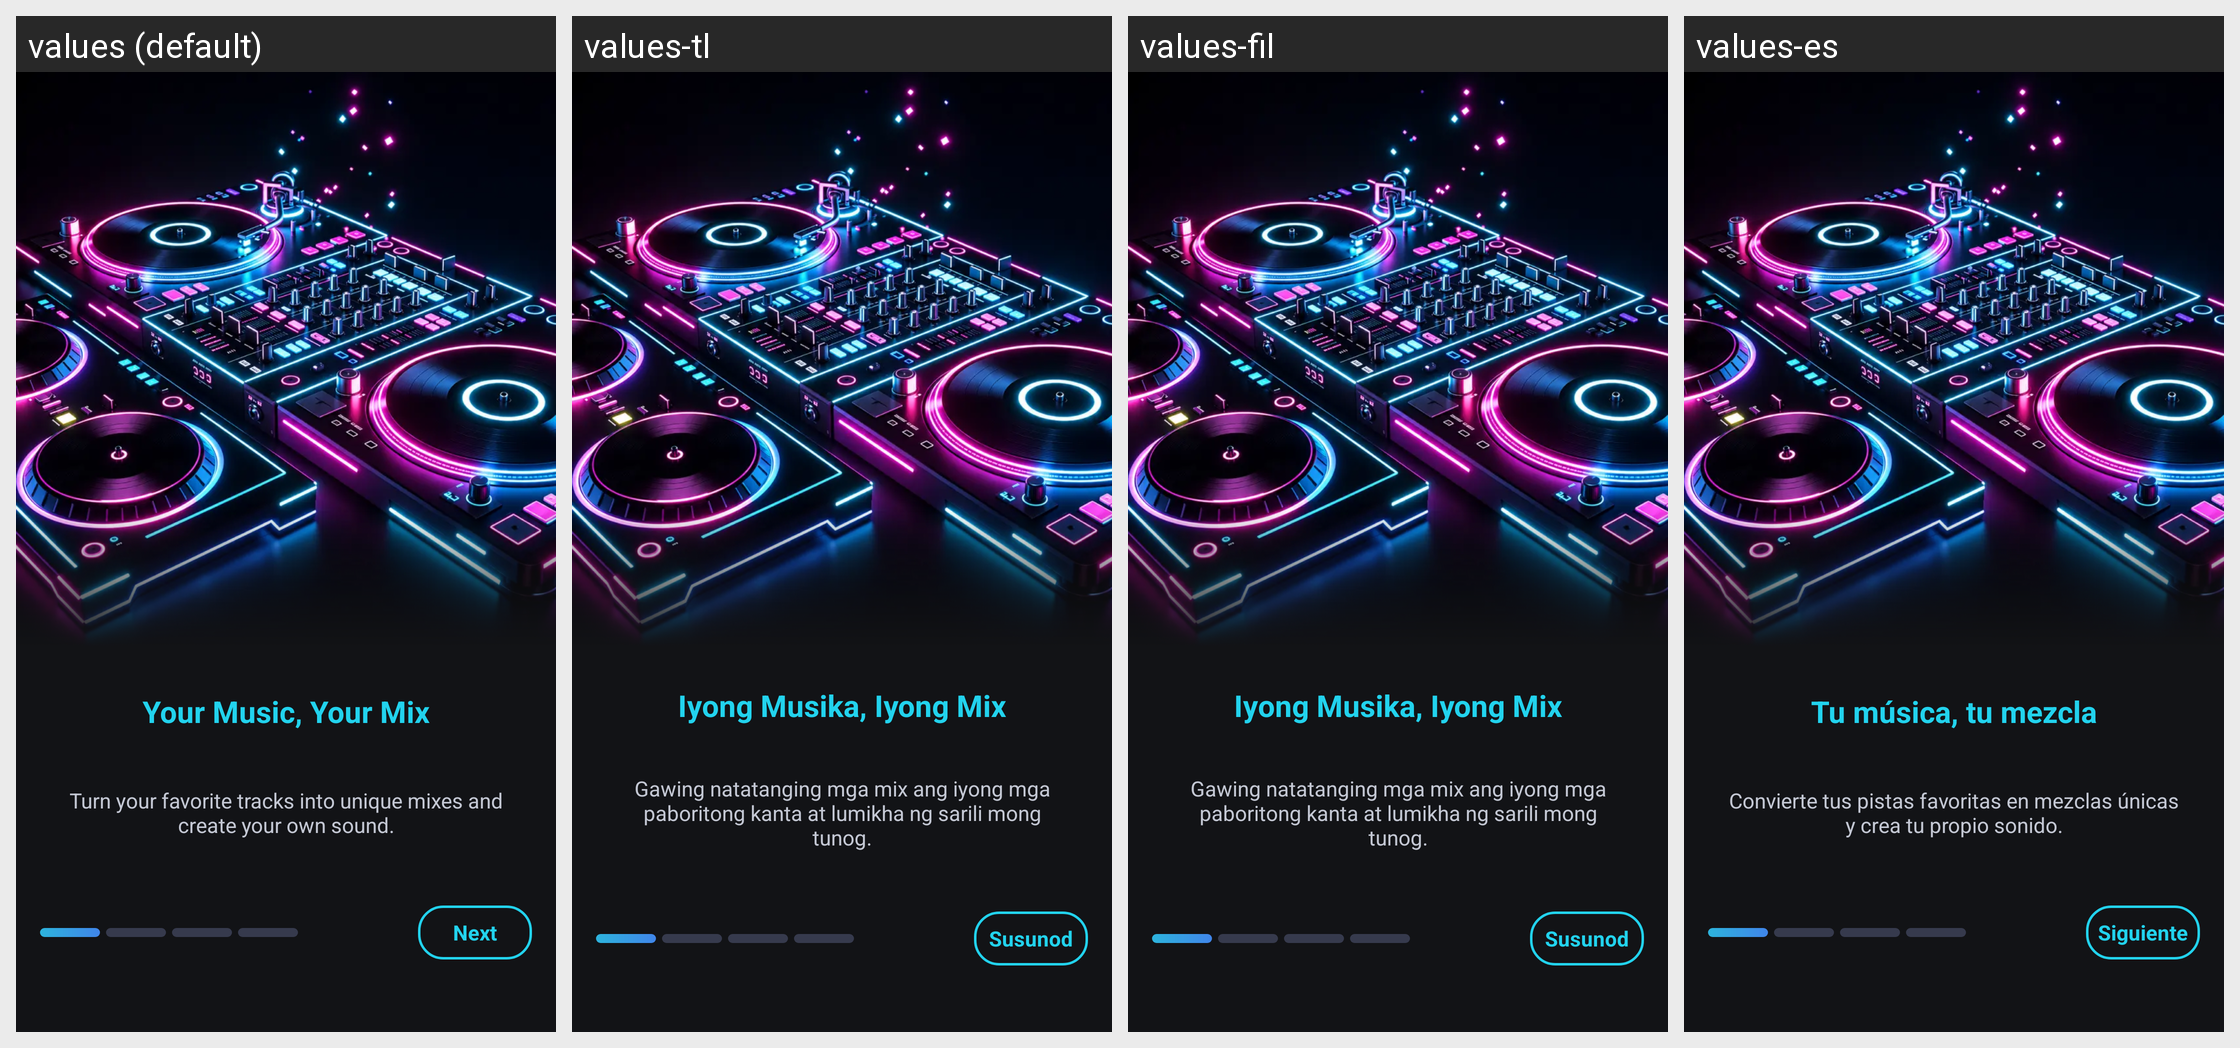

The same Android screen rendered under several of its app's locales, left to right. List the strings drawn on it with the default value and each locale's translation.
Android screen res/layout/fragment_intro1.xml rendered under 4 locales, left to right: values (default), values-tl, values-fil, values-es. Device: Nexus 5 (rendered at 1080×1920; each locale shown at half size, 540×960, under a caption strip naming it); theme Theme.DJMixer.
Other locales in the repository, not shown: values-ar, values-bn, values-de, values-fr, values-hi, values-id, values-it, values-ja, values-ko, values-pt, values-ru, values-th, values-tr, values-vi, values-zh.
Strings drawn on this screen, with the default value and each locale's value (text and hints the layout hard-codes, and strings that could not be matched under every locale, appear in the picture but are not listed):

intro_slide_1_title
  values: Your Music, Your Mix
  values-tl: Iyong Musika, Iyong Mix
  values-fil: Iyong Musika, Iyong Mix
  values-es: Tu música, tu mezcla

intro_slide_1_des
  values: Turn your favorite tracks into unique mixes and create your own sound.
  values-tl: Gawing natatanging mga mix ang iyong mga paboritong kanta at lumikha ng sarili mong tunog.
  values-fil: Gawing natatanging mga mix ang iyong mga paboritong kanta at lumikha ng sarili mong tunog.
  values-es: Convierte tus pistas favoritas en mezclas únicas y crea tu propio sonido.

intro_next
  values: Next
  values-tl: Susunod
  values-fil: Susunod
  values-es: Siguiente
